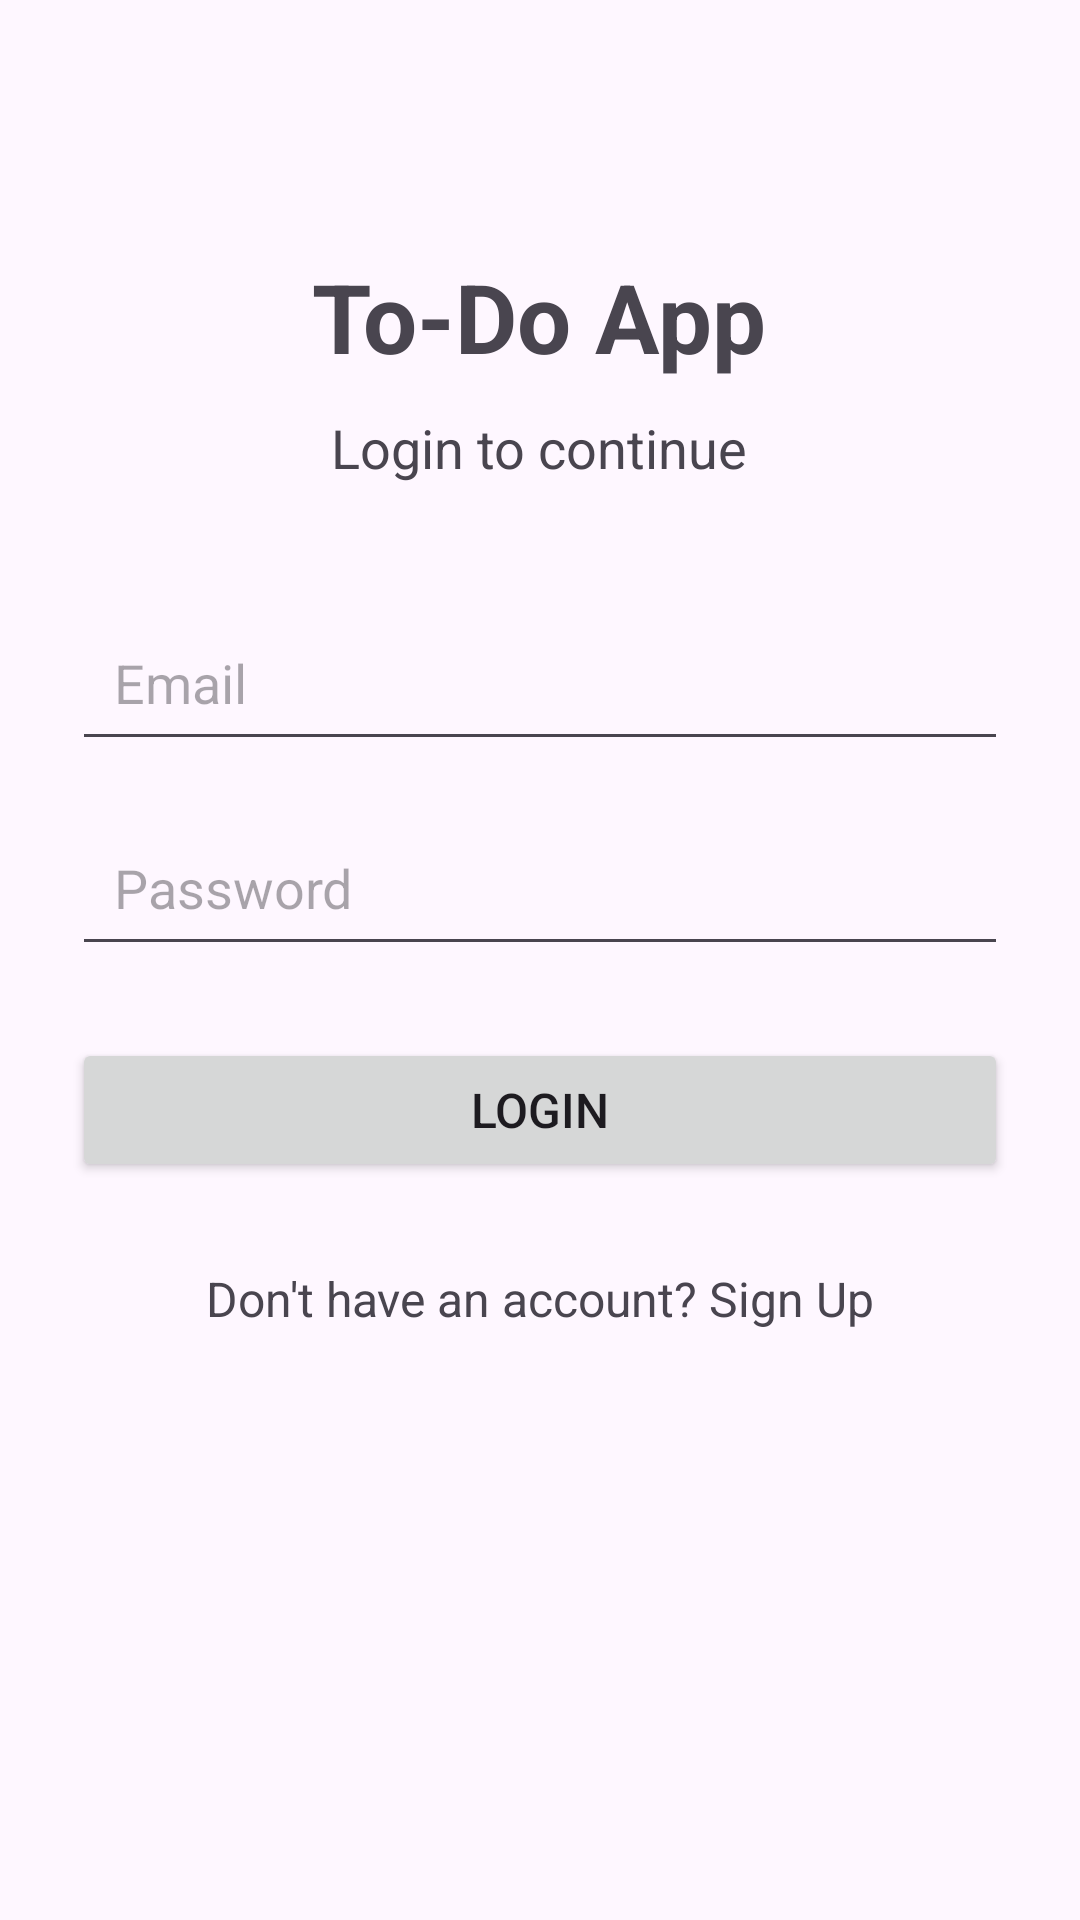

Reconstruct the res/layout file that produces this screen, plus the resources it refers to.
<!-- AndroidManifest.xml: application theme Theme.AndriodTask2ToDoApp -->
<!-- res/layout/activity_main.xml -->
<?xml version="1.0" encoding="utf-8"?>
<ScrollView xmlns:android="http://schemas.android.com/apk/res/android"
    android:layout_width="match_parent"
    android:layout_height="match_parent">

    <LinearLayout
        android:layout_width="match_parent"
        android:layout_height="wrap_content"
        android:orientation="vertical"
        android:padding="24dp"
        android:gravity="center_horizontal">

        <TextView
            android:id="@+id/tvTitle"
            android:layout_width="wrap_content"
            android:layout_height="wrap_content"
            android:text="To-Do App"
            android:textSize="32sp"
            android:textStyle="bold"
            android:layout_marginTop="60dp"
            android:layout_marginBottom="10dp" />

        <TextView
            android:id="@+id/tvSubtitle"
            android:layout_width="wrap_content"
            android:layout_height="wrap_content"
            android:text="Login to continue"
            android:textSize="18sp"
            android:layout_marginBottom="40dp" />

        <EditText
            android:id="@+id/etEmail"
            android:layout_width="match_parent"
            android:layout_height="wrap_content"
            android:hint="Email"
            android:inputType="textEmailAddress"
            android:padding="14dp"
            android:layout_marginBottom="16dp" />

        <EditText
            android:id="@+id/etPassword"
            android:layout_width="match_parent"
            android:layout_height="wrap_content"
            android:hint="Password"
            android:inputType="textPassword"
            android:padding="14dp"
            android:layout_marginBottom="24dp" />

        <Button
            android:id="@+id/btnLogin"
            android:layout_width="match_parent"
            android:layout_height="wrap_content"
            android:text="LOGIN"
            android:textSize="16sp"
            android:layout_marginBottom="16dp" />

        <TextView
            android:id="@+id/tvSignup"
            android:layout_width="wrap_content"
            android:layout_height="wrap_content"
            android:text="Don't have an account? Sign Up"
            android:textSize="16sp"
            android:padding="12dp"
            android:clickable="true"
            android:focusable="true" />

    </LinearLayout>

</ScrollView>
<!-- resources referenced by this layout -->
<resources>
  <style name="Theme.AndriodTask2ToDoApp" parent="Base.Theme.AndriodTask2ToDoApp" />
  <style name="Base.Theme.AndriodTask2ToDoApp" parent="Theme.Material3.DayNight.NoActionBar">
          
          
      </style>
</resources>
